Run: headless pygame with SDL's dummy video driver; simulated clock (each Clock.tick advances the game by its frame time, no real sleeping); random seed 0; keys injected as events and as key.get_pressed() state; mouse plan: one left click at the window centre at the start of phase 2, then a move to the lower-right quarter at the start of phase 3.
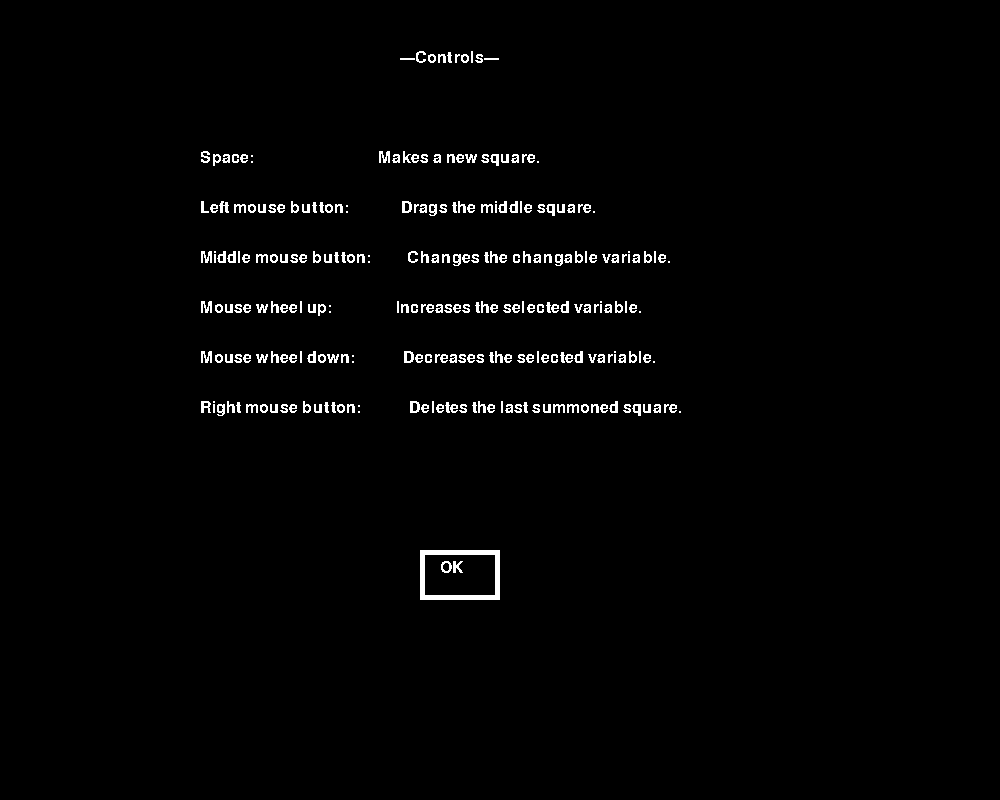
Frame 1 of 4 · flips 1–60 · no input
Frame 2 of 4 · flips 61–180 · clicked the window centre · tapped SPACE, RETURN · held RIGHT (→), D · screen unchanged from frame 1, image omitted
Frame 3 of 4 · flips 181–300 · moved the mouse to the lower-right quarter · held DOWN (↓), S · screen unchanged from frame 2, image omitted
Frame 4 of 4 · flips 301–420 · held LEFT (←), A, UP (↑), W · screen unchanged from frame 3, image omitted

The pygame program that drew these frames:

import pygame, sys, time
from math import sin, cos

pygame.init()
kijelző = pygame.display.set_mode((1000, 800))
pygame.display.set_caption("Infinite spiral")
óra = pygame.time.Clock()

class keringő:
    def __init__(self, középnégyzet = [400, 400, 20, 20, [255,0,0]], keringőnégyzet = [100, 100, 50, 50, [0,0,0]], sugár = 200, szög = 0, sebesség = 0):
        self.középnégyzet = self.középnégyzet(*középnégyzet)
        self.keringőnégyzet = self.keringőnégyzet(*keringőnégyzet)
        self.sugár = sugár
        self.szög = szög
        self.sebesség = sebesség
    
    class középnégyzet:
        def __init__(self, x, y, szélesség, magasság, szín, katt = 0):
            self.x = x
            self.y = y
            self.szélesség = szélesség
            self.magasság = magasság
            self.szín = self.szín(*szín)
            self.katt = katt

        class szín:
            def __init__(self, r, g, b):
                self.r = r
                self.g = g
                self.b = b

    class keringőnégyzet:
        def __init__(self, x, y, szélesség, magasság, szín):
            self.x = x
            self.y = y
            self.szélesség = szélesség
            self.magasság = magasság
            self.szín = self.szín(*szín)

        class szín:
            def __init__(self, r, g, b):
                self.r = r
                self.g = g
                self.b = b
        

    def interakció(self):
        if event.type == pygame.MOUSEBUTTONDOWN:
            if event.button == 1:
                if pygame.mouse.get_pos()[0] < self.középnégyzet.x+self.középnégyzet.szélesség/2 and pygame.mouse.get_pos()[0] > self.középnégyzet.x-self.középnégyzet.szélesség/2 and pygame.mouse.get_pos()[1] < self.középnégyzet.y+self.középnégyzet.magasság/2 and pygame.mouse.get_pos()[1] > self.középnégyzet.y-self.középnégyzet.magasság/2:
                    self.középnégyzet.katt = 1  
                
        if event.type == pygame.MOUSEMOTION:
            if self.középnégyzet.katt == 1:
                self.középnégyzet.x, self.középnégyzet.y = pygame.mouse.get_pos()
        if event.type == pygame.MOUSEBUTTONUP:
            self.középnégyzet.katt = 0

    def vakolás(self):
        self.szög += self.sebesség

        if self.szög != 0:
            radián = 3.14159/180*self.szög
        else:
            radián = 0
        if -360 > self.szög or self.szög > 360:
            self.szög = 0
        sinus = sin(radián)
        cosinus = cos(radián)

        self.keringőnégyzet.x = int(self.középnégyzet.x + sinus*(self.sugár)-self.keringőnégyzet.szélesség/2)
        self.keringőnégyzet.y = int(self.középnégyzet.y + cosinus*(self.sugár)-self.keringőnégyzet.magasság/2)
        pygame.draw.rect(kijelző, (self.középnégyzet.szín.r, self.középnégyzet.szín.g, self.középnégyzet.szín.b),(self.középnégyzet.x-self.középnégyzet.szélesség/2, self.középnégyzet.y-self.középnégyzet.magasság/2, self.középnégyzet.szélesség, self.középnégyzet.magasság))
        pygame.draw.rect(kijelző, (self.keringőnégyzet.szín.r,self.keringőnégyzet.szín.g,self.keringőnégyzet.szín.b), (self.keringőnégyzet.x, self.keringőnégyzet.y, self.keringőnégyzet.szélesség, self.keringőnégyzet.magasság))

mutató = 1
akció = 1
alapkör = keringő([500, 100, 20, 20, [255,0,0]], [100, 100, 50, 50, [0,0,0]], 200, 0, 1)
körökbe = []

kijelző.blit(pygame.font.SysFont("Arial", 24).render("---Controls---", False, (255,255,255)), (400, 50))
kijelző.blit(pygame.font.SysFont("Arial", 24).render("Space:                               Makes a new square.", False, (255,255,255)), (200, 150)) 
kijelző.blit(pygame.font.SysFont("Arial", 24).render("Left mouse button:             Drags the middle square.", False, (255,255,255)), (200, 200))
kijelző.blit(pygame.font.SysFont("Arial", 24).render("Middle mouse button:         Changes the changable variable.", False, (255,255,255)), (200, 250)) 
kijelző.blit(pygame.font.SysFont("Arial", 24).render("Mouse wheel up:                Increases the selected variable.", False, (255,255,255)), (200, 300)) 
kijelző.blit(pygame.font.SysFont("Arial", 24).render("Mouse wheel down:            Decreases the selected variable.", False, (255,255,255)), (200, 350)) 
kijelző.blit(pygame.font.SysFont("Arial", 24).render("Right mouse button:            Deletes the last summoned square.", False, (255,255,255)), (200, 400)) 
pygame.draw.rect(kijelző,(255,255,255),(420, 550, 80, 50), 5)
kijelző.blit(pygame.font.SysFont("Arial", 24).render("OK", False, (255,255,255)), (440, 560)) 
while mutató == 1:
    for event in pygame.event.get():
        if event.type == pygame.QUIT:
            pygame.quit()
            sys.exit()
        if event.type == pygame.MOUSEBUTTONDOWN:
            if pygame.mouse.get_pos()[0] > 420 and pygame.mouse.get_pos()[0] < 420+80 and pygame.mouse.get_pos()[1] > 550 and pygame.mouse.get_pos()[1] < 550+50:
                mutató = 0

    pygame.display.update()


while True:
    for event in pygame.event.get():
        if event.type == pygame.QUIT:
            pygame.quit()
            sys.exit()
        if event.type == pygame.MOUSEBUTTONDOWN:
            if event.button == 3:
                if körökbe:
                    körökbe.pop()
            if event.button == 2: 
                akció += 1
            if akció == 1: 
                if event.button == 4:
                    alapkör.sebesség += 0.5
                if event.button == 5:
                    alapkör.sebesség -= 0.5
            if akció == 2:  
                if event.button == 4:
                    alapkör.keringőnégyzet.szélesség += 1
                    alapkör.keringőnégyzet.magasság += 1
                if event.button == 5:
                    if alapkör.keringőnégyzet.szélesség > 1 and alapkör.keringőnégyzet.magasság > 1:
                        alapkör.keringőnégyzet.szélesség -= 1
                        alapkör.keringőnégyzet.magasság -= 1
            if akció == 3:  
                if event.button == 4:
                    alapkör.sugár += 1
                if event.button == 5:
                    alapkör.sugár -= 1
            if akció == 4: 
                if event.button == 4:
                    if alapkör.keringőnégyzet.szín.r < 255:
                        alapkör.keringőnégyzet.szín.r += 1
                if event.button == 5:
                    if alapkör.keringőnégyzet.szín.r > 0:
                        alapkör.keringőnégyzet.szín.r -= 1
            if akció == 5: 
                if event.button == 4:
                    if alapkör.keringőnégyzet.szín.g < 255:
                        alapkör.keringőnégyzet.szín.g += 1
                if event.button == 5:
                    if alapkör.keringőnégyzet.szín.g > 0:
                        alapkör.keringőnégyzet.szín.g -= 1
            if akció == 6:  
                if event.button == 4:
                    if alapkör.keringőnégyzet.szín.b < 255:
                        alapkör.keringőnégyzet.szín.b += 1
                if event.button == 5:
                    if alapkör.keringőnégyzet.szín.b > 0:
                        alapkör.keringőnégyzet.szín.b -= 1
            if akció == 7:
                akció = 0


        if event.type == pygame.KEYDOWN:
            körökbe.append(keringő([alapkör.középnégyzet.x, alapkör.középnégyzet.y, alapkör.középnégyzet.szélesség, alapkör.középnégyzet.magasság,[alapkör.középnégyzet.szín.r,alapkör.középnégyzet.szín.g,alapkör.középnégyzet.szín.b]], [alapkör.keringőnégyzet.x, alapkör.keringőnégyzet.y, alapkör.keringőnégyzet.szélesség, alapkör.keringőnégyzet.magasság,[alapkör.keringőnégyzet.szín.r,alapkör.keringőnégyzet.szín.g,alapkör.keringőnégyzet.szín.b]], alapkör.sugár, alapkör.szög, alapkör.sebesség))

    szöveg = [f"Speed: {alapkör.sebesség} degree/frame", f"Size: {alapkör.keringőnégyzet.szélesség} px^2", f"radius: {alapkör.sugár} px", f"Red: {alapkör.keringőnégyzet.szín.r} color value", f"Green: {alapkör.keringőnégyzet.szín.g} color value", f"Blue: {alapkör.keringőnégyzet.szín.b} color value", "Nothing is selected"]

    kijelző.fill((25, 205, 240))
    for kör in körökbe:
        kör.vakolás()
        kör.interakció()

    if óra.get_fps() > 10:
        kijelző.blit(pygame.font.SysFont("Arial", 20).render(f"Frames per second: {óra.get_fps()}", False, (15, 180, 190)), (20, 20))
    elif óra.get_fps() > 5:
        kijelző.blit(pygame.font.SysFont("Arial", 40).render(f"Frames per second: {óra.get_fps()}", False, (205,0,0)), (20, 20))
    else:
        kijelző.blit(pygame.font.SysFont("Arial", 100).render(str(int(óra.get_fps())), False, (205,0,0)), (450, 350))
    kijelző.blit(pygame.font.SysFont("Arial", 24).render(str(szöveg[akció-1]), False, (60,60,60)), (20, 750))
    pygame.display.update()
    óra.tick(60)
